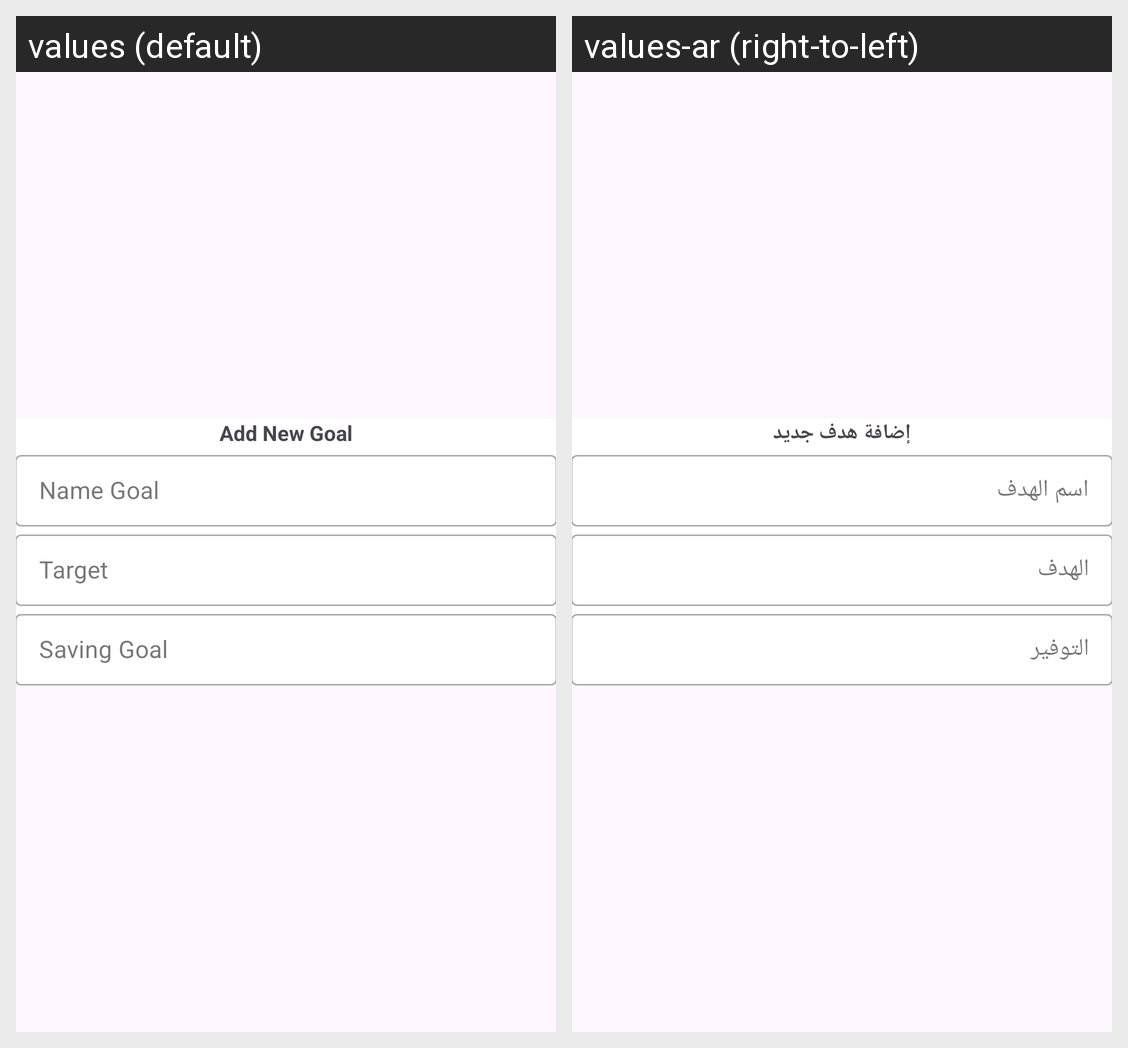

The Android screen above is rendered under two locales of the same app. Produce the string resources it draws, with the default and per-locale values.
Android screen res/layout/add_goal.xml rendered under 2 locales, left to right: values (default), values-ar (right-to-left). Device: Nexus 5 (rendered at 1080×1920; each locale shown at half size, 540×960, under a caption strip naming it); theme Theme.BMSSApplication.
Strings drawn on this screen, with the default value and each locale's value (text and hints the layout hard-codes, and strings that could not be matched under every locale, appear in the picture but are not listed):

add_new_goal
  values: Add New Goal
  values-ar: إضافة هدف جديد

name_goal
  values: Name Goal
  values-ar: اسم الهدف

target
  values: Target
  values-ar: الهدف

saving_goal
  values: Saving Goal
  values-ar: التوفير
